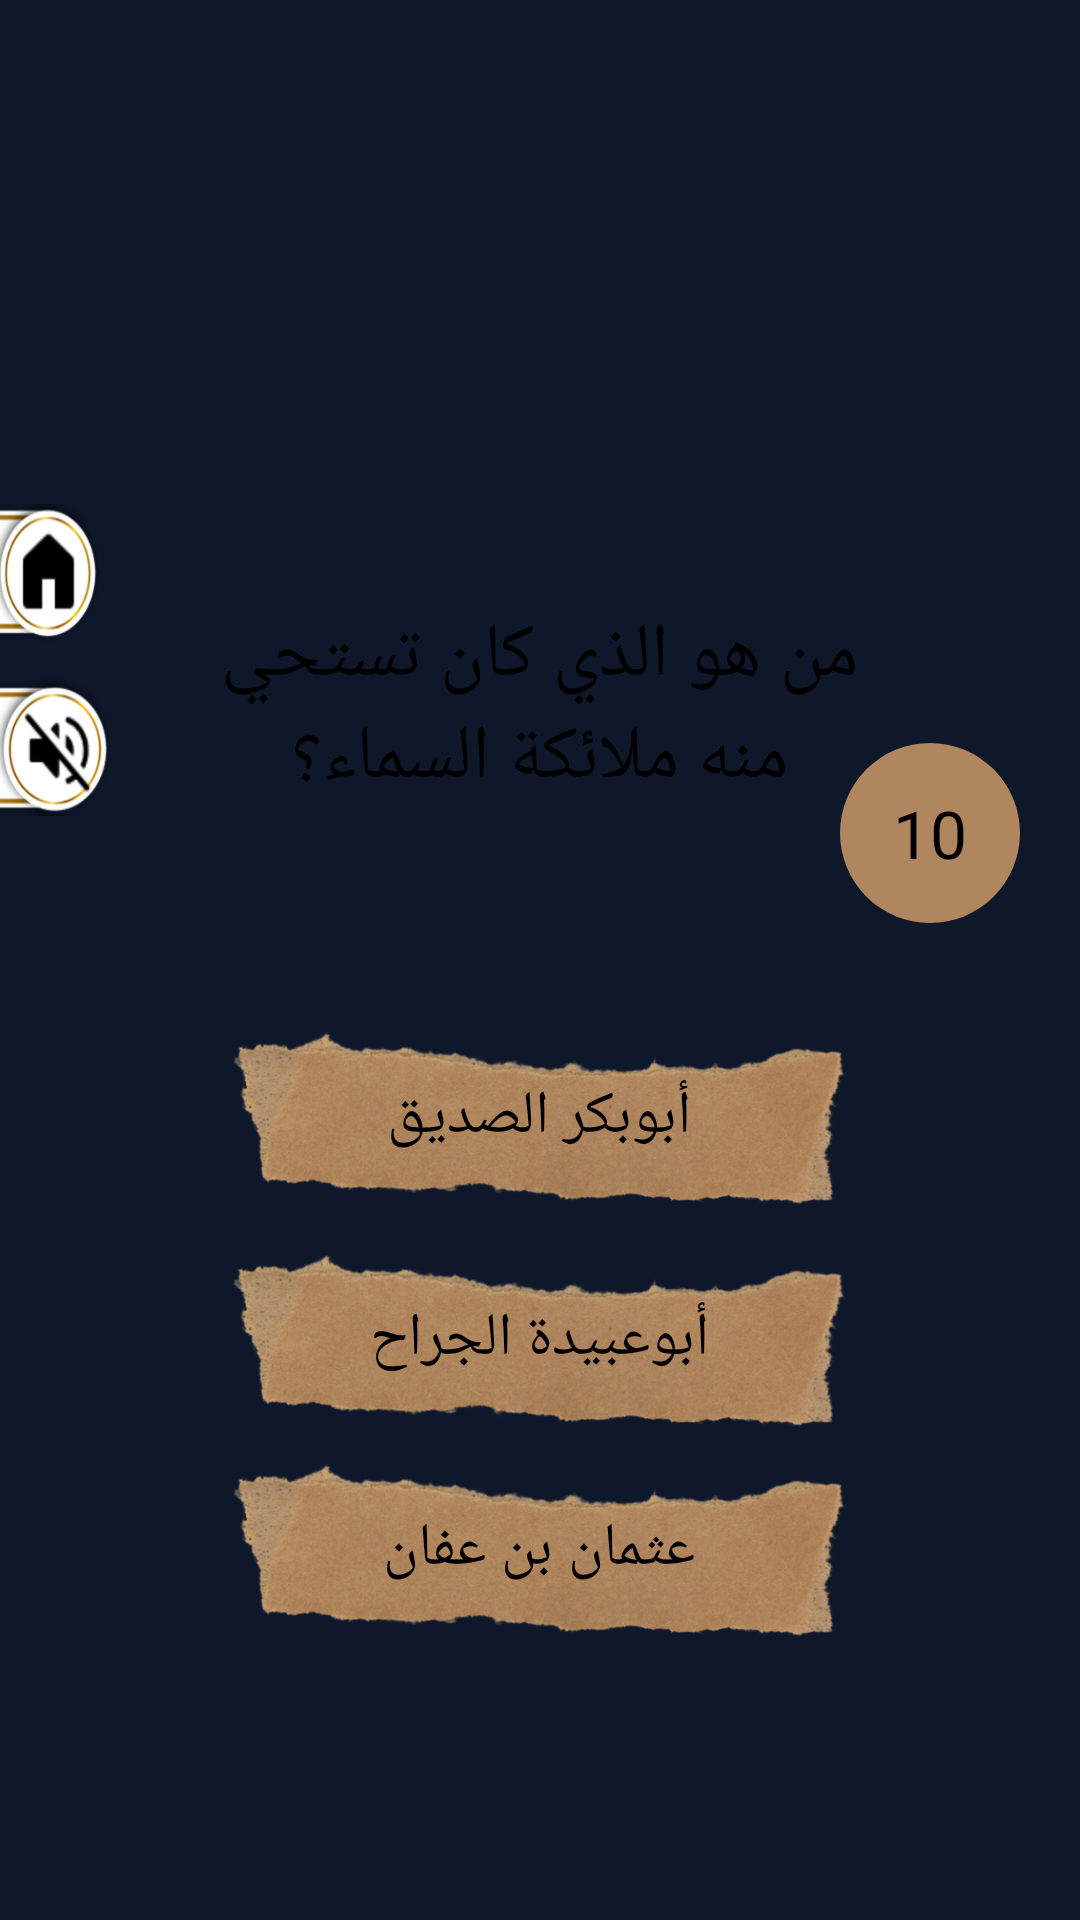

Reconstruct the res/layout file that produces this screen, plus the resources it refers to.
<!-- AndroidManifest.xml: application theme Theme.Azkar -->
<!-- res/layout/activity_quiz.xml -->
<?xml version="1.0" encoding="utf-8"?>
<androidx.constraintlayout.widget.ConstraintLayout xmlns:android="http://schemas.android.com/apk/res/android"
    xmlns:app="http://schemas.android.com/apk/res-auto"
    xmlns:tools="http://schemas.android.com/tools"
    android:layout_width="match_parent"
    android:layout_height="match_parent"
    android:background="#0F172A"
    tools:context=".QuizActivity" >

    <ImageView
        android:id="@+id/header"
        android:layout_width="match_parent"
        android:layout_height="match_parent"
        android:scaleType="fitXY"
        app:layout_constraintBottom_toBottomOf="parent"
        app:layout_constraintEnd_toEndOf="parent"
        app:layout_constraintStart_toStartOf="parent"
        app:layout_constraintTop_toTopOf="parent"
        app:srcCompat="@drawable/header" />

    <ImageView
        android:id="@+id/footer"
        android:layout_width="match_parent"
        android:layout_height="match_parent"
        android:scaleType="fitXY"
        app:layout_constraintBottom_toBottomOf="parent"
        app:layout_constraintEnd_toEndOf="parent"
        app:layout_constraintHorizontal_bias="0.0"
        app:layout_constraintStart_toStartOf="parent"
        app:layout_constraintTop_toTopOf="parent"
        app:layout_constraintVertical_bias="1.0"
        app:srcCompat="@drawable/footer" />

    <ImageView
        android:id="@+id/quiz_body"
        android:layout_width="wrap_content"
        android:layout_height="wrap_content"
        app:layout_constraintBottom_toBottomOf="parent"
        app:layout_constraintEnd_toEndOf="parent"
        app:layout_constraintStart_toStartOf="parent"
        app:layout_constraintTop_toTopOf="parent"
        app:srcCompat="@drawable/body"
        android:scaleType="fitXY"/>

    <ImageView
        android:id="@+id/imageView4"
        android:layout_width="wrap_content"
        android:layout_height="wrap_content"
        android:scaleType="fitXY"
        app:layout_constraintBottom_toBottomOf="parent"
        app:layout_constraintEnd_toEndOf="parent"
        app:layout_constraintHorizontal_bias="0.0"
        app:layout_constraintStart_toStartOf="parent"
        app:layout_constraintTop_toTopOf="parent"
        app:layout_constraintVertical_bias="0.0"
        app:srcCompat="@drawable/ques" />

    <TextView
        android:id="@+id/ques"
        android:layout_width="246dp"
        android:layout_height="139dp"
        android:gravity="center"
        android:text="@string/ques1"
        android:textColor="#000000"
        android:textSize="25sp"
        app:layout_constraintBottom_toBottomOf="parent"
        app:layout_constraintEnd_toEndOf="parent"
        app:layout_constraintHorizontal_bias="0.497"
        app:layout_constraintStart_toStartOf="parent"
        app:layout_constraintTop_toTopOf="parent"
        app:layout_constraintVertical_bias="0.332" />

    <ImageView
        android:id="@+id/quiz_ans1"
        android:layout_width="208dp"
        android:layout_height="62dp"
        android:layout_marginTop="36dp"
        android:visibility="invisible"
        app:layout_constraintEnd_toEndOf="parent"
        app:layout_constraintHorizontal_bias="0.497"
        app:layout_constraintStart_toStartOf="parent"
        app:layout_constraintTop_toBottomOf="@+id/ques"
        app:srcCompat="@drawable/ans" />

    <ImageView
        android:id="@+id/quiz_ans2"
        android:layout_width="208dp"
        android:layout_height="62dp"
        android:layout_marginTop="12dp"
        android:visibility="invisible"
        app:layout_constraintEnd_toEndOf="parent"
        app:layout_constraintHorizontal_bias="0.497"
        app:layout_constraintStart_toStartOf="parent"
        app:layout_constraintTop_toBottomOf="@+id/quiz_ans1"
        app:srcCompat="@drawable/ans" />


    <TextView
        android:id="@+id/timer"
        android:layout_width="60dp"
        android:layout_height="60dp"
        android:background="@drawable/next"
        android:gravity="center"
        android:text="@string/timer"
        android:textColor="@color/black"
        android:textSize="22sp"
        app:layout_constraintBottom_toBottomOf="parent"
        app:layout_constraintEnd_toEndOf="parent"
        app:layout_constraintHorizontal_bias="0.933"
        app:layout_constraintStart_toStartOf="parent"
        app:layout_constraintTop_toTopOf="parent"
        app:layout_constraintVertical_bias="0.427" />

    <ImageView
        android:id="@+id/quiz_ans3"
        android:layout_width="208dp"
        android:layout_height="62dp"
        android:visibility="invisible"
        app:layout_constraintEnd_toEndOf="parent"
        app:layout_constraintHorizontal_bias="0.497"
        app:layout_constraintStart_toStartOf="parent"
        app:layout_constraintTop_toBottomOf="@+id/quiz_ans2"
        app:srcCompat="@drawable/ans" />

    <Button

        android:id="@+id/homeptn"
        android:layout_width="36dp"
        android:layout_height="48dp"
        android:layout_marginTop="168dp"
        android:background="@drawable/home"
        android:contentDescription="@string/app_name"
        android:onClick="toHomeFromQuiz"
        app:backgroundTint="@null"
        app:layout_constraintStart_toStartOf="parent"
        app:layout_constraintTop_toTopOf="parent" />

    <Button

        android:id="@+id/muteptn"
        android:layout_width="36dp"
        android:layout_height="48dp"
        android:layout_marginTop="8dp"
        android:background="@drawable/mutepng"
        android:contentDescription="@string/app_name"
        app:backgroundTint="@null"
        app:layout_constraintStart_toStartOf="parent"
        app:layout_constraintTop_toBottomOf="@+id/homeptn" />

    <Button
        android:id="@+id/option1"
        android:layout_width="208dp"
        android:layout_height="62dp"
        android:layout_marginTop="36dp"
        android:background="@drawable/ans"
        android:contentDescription="@string/app_name"
        android:gravity="center"
        android:text="@string/ans1"
        android:textSize="20sp"
        app:backgroundTint="@null"
        app:layout_constraintEnd_toEndOf="parent"
        app:layout_constraintHorizontal_bias="0.497"
        app:layout_constraintStart_toStartOf="parent"
        app:layout_constraintTop_toBottomOf="@+id/ques" />

    <Button
        android:id="@+id/option2"
        android:layout_width="208dp"
        android:layout_height="62dp"
        android:layout_marginTop="12dp"
        android:background="@drawable/ans"
        android:contentDescription="@string/app_name"
        android:gravity="center"
        android:text="@string/ans2"
        android:textSize="20sp"
        app:backgroundTint="@null"
        app:layout_constraintEnd_toEndOf="parent"
        app:layout_constraintHorizontal_bias="0.497"
        app:layout_constraintStart_toStartOf="parent"
        app:layout_constraintTop_toBottomOf="@+id/quiz_ans1" />

    <Button
        android:id="@+id/option3"
        android:layout_width="208dp"
        android:layout_height="62dp"
        android:layout_marginTop="8dp"
        android:background="@drawable/ans"
        android:contentDescription="@string/app_name"
        android:gravity="center"
        android:text="@string/ans3"
        android:textSize="20sp"
        app:backgroundTint="@null"
        app:layout_constraintEnd_toEndOf="parent"
        app:layout_constraintHorizontal_bias="0.497"
        app:layout_constraintStart_toStartOf="parent"
        app:layout_constraintTop_toBottomOf="@+id/quiz_ans2" />

</androidx.constraintlayout.widget.ConstraintLayout>
<!-- resources referenced by this layout -->
<resources>
  <!-- drawable ans: png bitmap (drawable, 169366 bytes) -->
  <!-- drawable footer: png bitmap (drawable-hdpi, 105542 bytes) -->
  <!-- drawable header: png bitmap (drawable-hdpi, 98344 bytes) -->
  <!-- drawable home: png bitmap (drawable-hdpi, 5947 bytes) -->
  <!-- drawable mutepng: png bitmap (drawable-hdpi, 6456 bytes) -->
  <!-- drawable next (drawable) -->
  <?xml version="1.0" encoding="utf-8"?>
  <selector xmlns:android="http://schemas.android.com/apk/res/android">
      <item>
          <shape android:shape="rectangle">
              <solid android:color="#AF865E"/>
              <corners android:radius="999dp"/>
          </shape>
      </item>
  
  </selector>
  <!-- drawable ques: png bitmap (drawable, 731405 bytes) -->
  <string name="ans1">أبوبكر الصديق</string>
  <string name="ans2">أبوعبيدة الجراح</string>
  <string name="ans3">عثمان بن عفان</string>
  <string name="app_name">Azkar</string>
  <string name="ques1">من هو الذي كان تستحي منه ملائكة السماء؟</string>
  <string name="timer">10</string>
  <style name="Theme.Azkar" parent="Theme.AppCompat.Light.DarkActionBar">
          
          <item name="colorPrimary">@color/ic_launcher_background</item>
          <item name="colorPrimaryVariant">@color/ic_launcher_background</item>
          <item name="colorOnPrimary">@color/white</item>
          
          <item name="colorSecondary">@color/teal_200</item>
          <item name="colorSecondaryVariant">@color/teal_700</item>
          <item name="colorOnSecondary">@color/black</item>
          
          <item name="android:statusBarColor">#032E47</item>
          
      </style>
  <!-- not gathered from this repository: default colours our renderer supplied (Android Studio template values) -->
  <color name="teal_200">#FF03DAC5</color>
  <color name="teal_700">#FF018786</color>
  <color name="black">#FF000000</color>
  <color name="white">#FFFFFFFF</color>
</resources>
